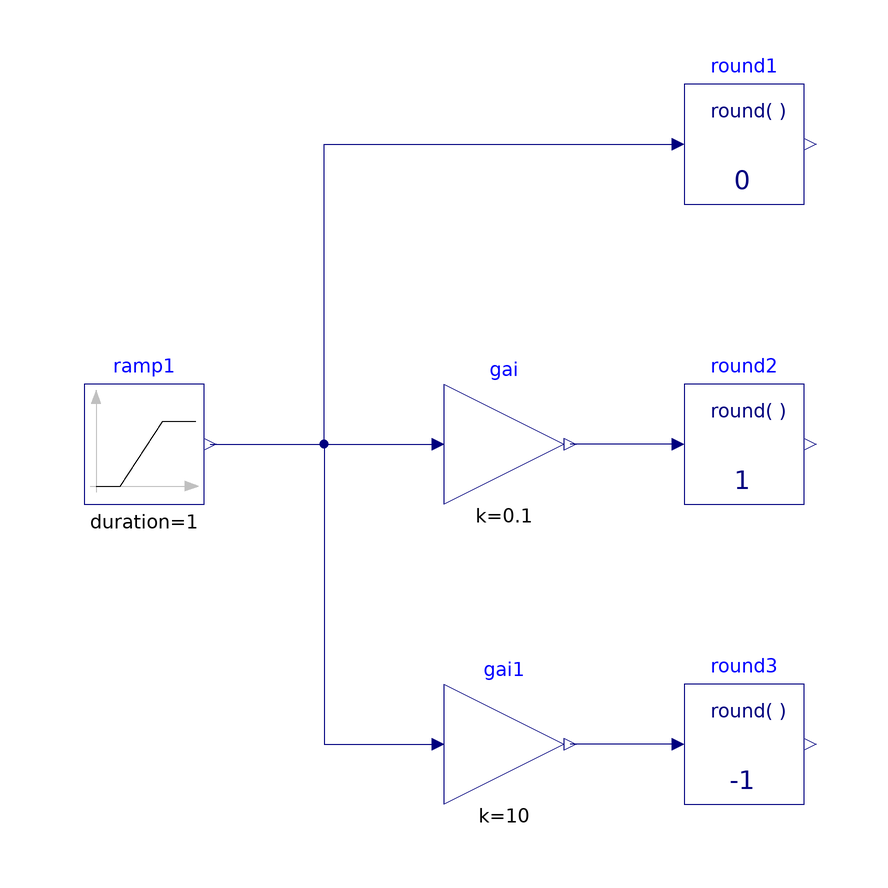

This picture is the connection diagram that the Modelica source below describes through its graphical annotations.

model Round
  "Validation model for the Round block"
  BuildingsLite.Controls.OBC.CDL.Reals.Round round1(
    n=0)
    "Round real number to given digits"
    annotation (Placement(transformation(extent={{40,40},{60,60}})));
  BuildingsLite.Controls.OBC.CDL.Reals.Sources.Ramp ramp1(
    duration=1,
    offset=-3.5,
    height=7.0)
    "Block that generates ramp signal"
    annotation (Placement(transformation(extent={{-60,-10},{-40,10}})));
  BuildingsLite.Controls.OBC.CDL.Reals.Round round2(
    n=1)
    "Round real number to given digits"
    annotation (Placement(transformation(extent={{40,-10},{60,10}})));
  BuildingsLite.Controls.OBC.CDL.Reals.Round round3(
    n=-1)
    "Round real number to given digits"
    annotation (Placement(transformation(extent={{40,-60},{60,-40}})));
  BuildingsLite.Controls.OBC.CDL.Reals.MultiplyByParameter gai(k=0.1) "Gain"
    annotation (Placement(transformation(extent={{0,-10},{20,10}})));
  BuildingsLite.Controls.OBC.CDL.Reals.MultiplyByParameter gai1(k=10) "Gain"
    annotation (Placement(transformation(extent={{0,-60},{20,-40}})));

equation
  connect(ramp1.y,round1.u)
    annotation (Line(points={{-39,0},{-20,0},{-20,50},{38,50}},color={0,0,127}));
  connect(ramp1.y,gai.u)
    annotation (Line(points={{-39,0},{-20,0},{-2,0}},color={0,0,127}));
  connect(round2.u,gai.y)
    annotation (Line(points={{38,0},{21,0}},color={0,0,127}));
  connect(ramp1.y,gai1.u)
    annotation (Line(points={{-39,0},{-20,0},{-20,-50},{-2,-50}},color={0,0,127}));
  connect(round3.u,gai1.y)
    annotation (Line(points={{38,-50},{30,-50},{21,-50}},color={0,0,127}));
  annotation (
    experiment(
      StopTime=1.0,
      Tolerance=1e-06),
    __Dymola_Commands(
      file="modelica://Buildings/Resources/Scripts/Dymola/Controls/OBC/CDL/Reals/Validation/Round.mos" "Simulate and plot"),
    Documentation(
      info="<html>
<p>
Validation test for the block
<a href=\"modelica://BuildingsLite.Controls.OBC.CDL.Reals.Round\">
BuildingsLite.Controls.OBC.CDL.Reals.Round</a>.
</p>
<p>
The input <code>u</code> varies from <i>-3.5</i> to <i>+3.5</i>.
</p>
</html>",
      revisions="<html>
<ul>
<li>
September 14, 2017, by Jianjun Hu:<br/>
First implementation.
</li>
</ul>
</html>"),
    Icon(
      graphics={
        Ellipse(
          lineColor={75,138,73},
          fillColor={255,255,255},
          fillPattern=FillPattern.Solid,
          extent={{-100,-100},{100,100}}),
        Polygon(
          lineColor={0,0,255},
          fillColor={75,138,73},
          pattern=LinePattern.None,
          fillPattern=FillPattern.Solid,
          points={{-36,60},{64,0},{-36,-60},{-36,60}})}));
end Round;